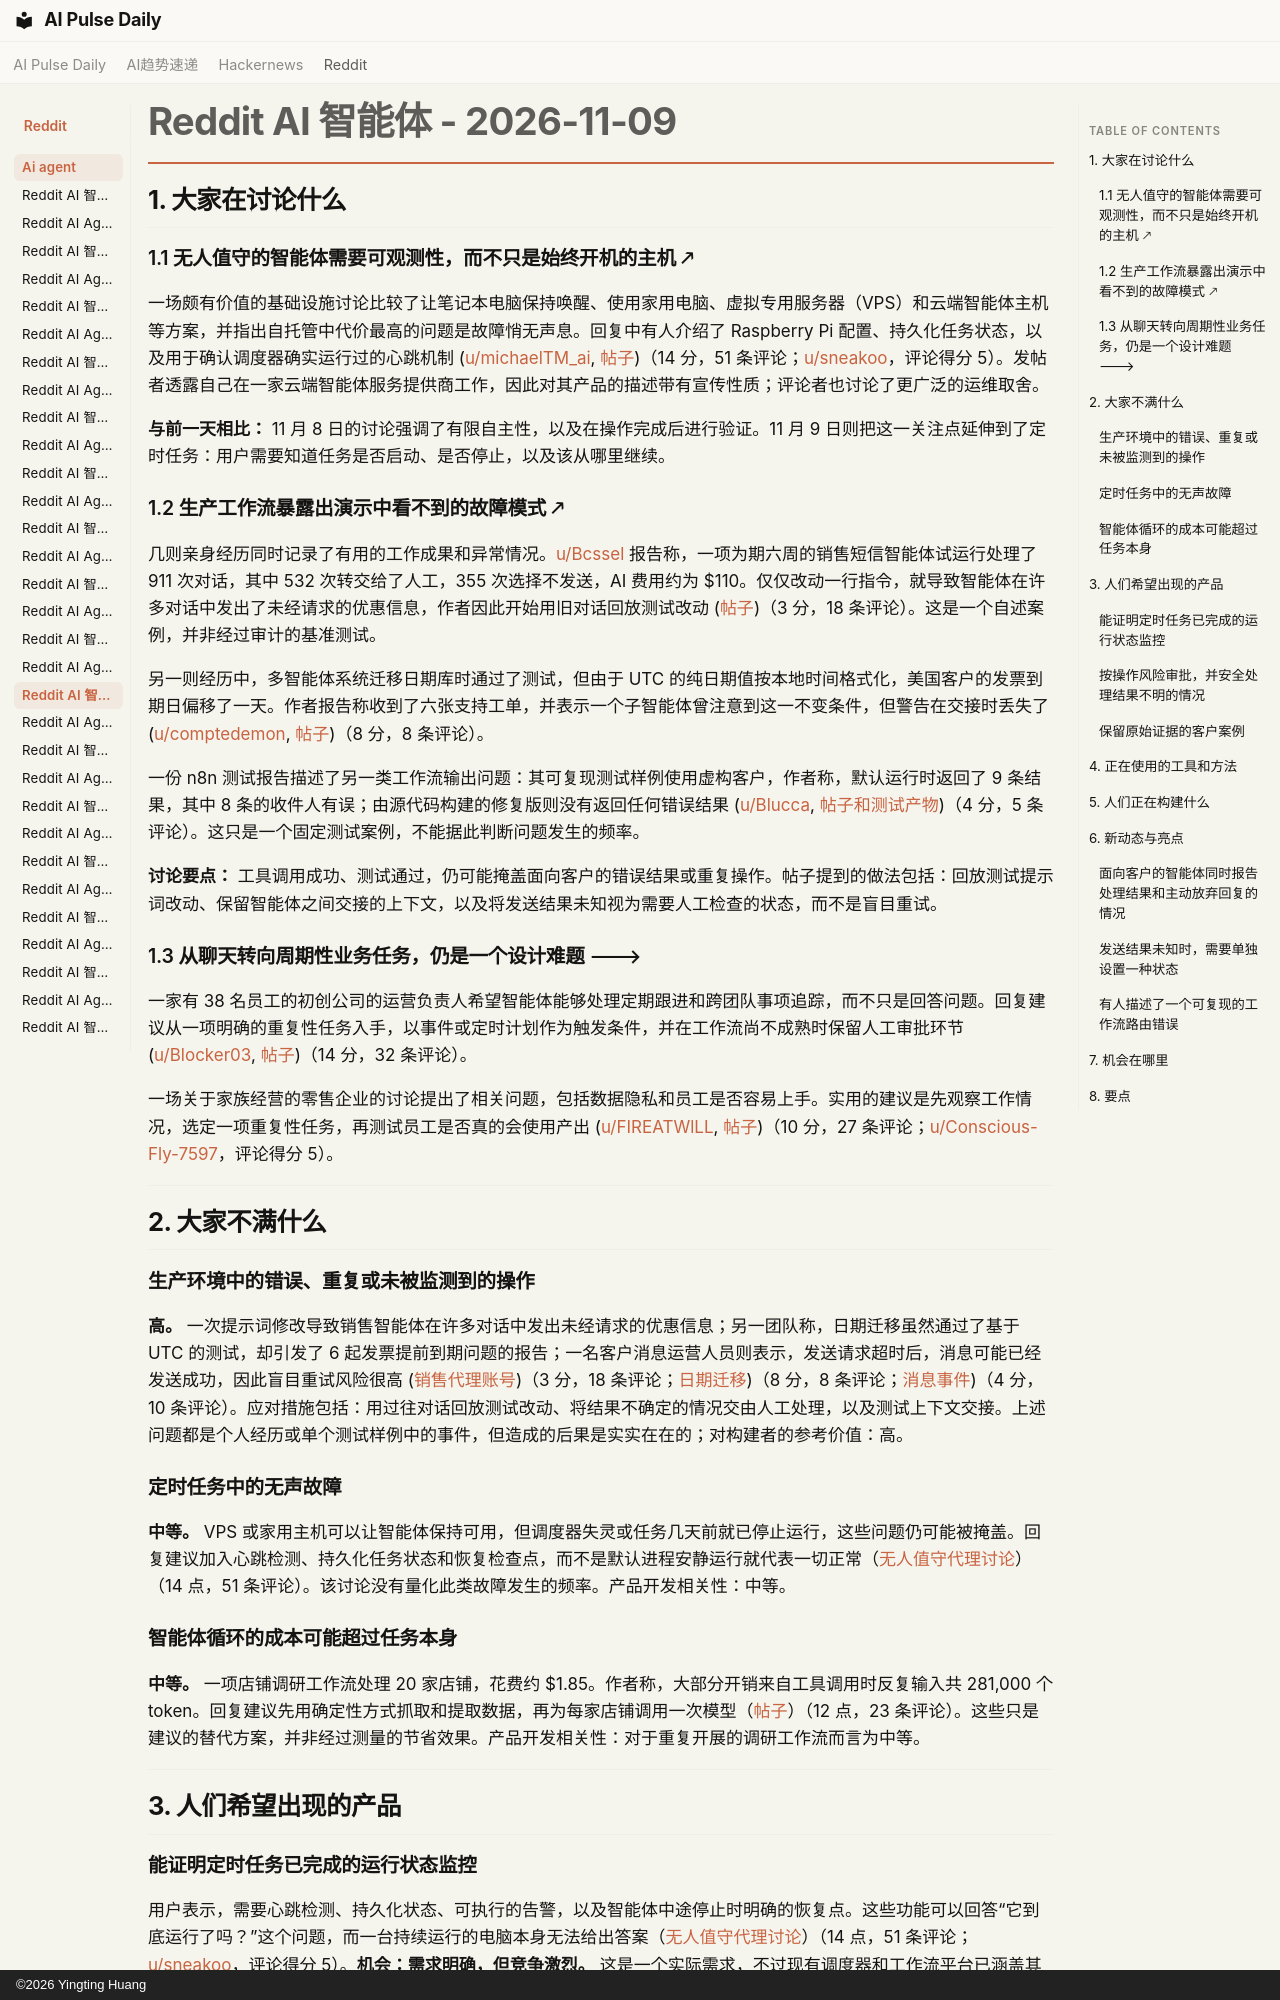

repository: vibewatch/vibewatch.github.io · page: reddit/ai-agent/2026-11-09.zh/index.html · generator: mkdocs · copyright: ©2026 Yingting Huang

# Reddit AI 智能体 - 2026-11-09

## 1. 大家在讨论什么

### 1.1 无人值守的智能体需要可观测性，而不只是始终开机的主机 🡕

一场颇有价值的基础设施讨论比较了让笔记本电脑保持唤醒、使用家用电脑、虚拟专用服务器（VPS）和云端智能体主机等方案，并指出自托管中代价最高的问题是故障悄无声息。回复中有人介绍了 Raspberry Pi 配置、持久化任务状态，以及用于确认调度器确实运行过的心跳机制 ([u/michaelTM_ai](https://www.reddit.com/user/michaelTM_ai), [帖子](https://www.reddit.com/r/AI_Agents/comments/1xr0seb/where_do_your_agents_actually_run_when_your/))（14 分，51 条评论；[u/sneakoo](https://www.reddit.com/user/sneakoo)，评论得分 5）。发帖者透露自己在一家云端智能体服务提供商工作，因此对其产品的描述带有宣传性质；评论者也讨论了更广泛的运维取舍。

**与前一天相比：** 11 月 8 日的讨论强调了有限自主性，以及在操作完成后进行验证。11 月 9 日则把这一关注点延伸到了定时任务：用户需要知道任务是否启动、是否停止，以及该从哪里继续。

### 1.2 生产工作流暴露出演示中看不到的故障模式 🡕

几则亲身经历同时记录了有用的工作成果和异常情况。[u/Bcssel](https://www.reddit.com/user/Bcssel) 报告称，一项为期六周的销售短信智能体试运行处理了 911 次对话，其中 532 次转交给了人工，355 次选择不发送，AI 费用约为 $110。仅仅改动一行指令，就导致智能体在许多对话中发出了未经请求的优惠信息，作者因此开始用旧对话回放测试改动 ([帖子](https://www.reddit.com/r/AI_Agents/comments/1xr6ds4/i_put_an_ai_agent_on_our_sales_texts_911/))（3 分，18 条评论）。这是一个自述案例，并非经过审计的基准测试。

另一则经历中，多智能体系统迁移日期库时通过了测试，但由于 UTC 的纯日期值按本地时间格式化，美国客户的发票到期日偏移了一天。作者报告称收到了六张支持工单，并表示一个子智能体曾注意到这一不变条件，但警告在交接时丢失了 ([u/comptedemon](https://www.reddit.com/user/comptedemon), [帖子](https://www.reddit.com/r/AI_Agents/comments/1xrq5eb/our_datefns_migration_passed_every_test_and/))（8 分，8 条评论）。

一份 n8n 测试报告描述了另一类工作流输出问题：其可复现测试样例使用虚构客户，作者称，默认运行时返回了 9 条结果，其中 8 条的收件人有误；由源代码构建的修复版则没有返回任何错误结果 ([u/Blucca](https://www.reddit.com/user/Blucca), [帖子和测试产物](https://www.reddit.com/r/n8n/comments/1xrul76/once_allruns_nine_returned_items_eight_wrong_http/))（4 分，5 条评论）。这只是一个固定测试案例，不能据此判断问题发生的频率。

**讨论要点：** 工具调用成功、测试通过，仍可能掩盖面向客户的错误结果或重复操作。帖子提到的做法包括：回放测试提示词改动、保留智能体之间交接的上下文，以及将发送结果未知视为需要人工检查的状态，而不是盲目重试。

### 1.3 从聊天转向周期性业务任务，仍是一个设计难题 🡒

一家有 38 名员工的初创公司的运营负责人希望智能体能够处理定期跟进和跨团队事项追踪，而不只是回答问题。回复建议从一项明确的重复性任务入手，以事件或定时计划作为触发条件，并在工作流尚不成熟时保留人工审批环节 ([u/Blocker03](https://www.reddit.com/user/Blocker03), [帖子](https://www.reddit.com/r/AI_Agents/comments/1xrxj92/is_there_an_ai_thatll_actually_do_stuff_for_you/))（14 分，32 条评论）。

一场关于家族经营的零售企业的讨论提出了相关问题，包括数据隐私和员工是否容易上手。实用的建议是先观察工作情况，选定一项重复性任务，再测试员工是否真的会使用产出 ([u/FIREATWlLL](https://www.reddit.com/user/FIREATWlLL), [帖子](https://www.reddit.com/r/AI_Agents/comments/1xr0wkm/how_can_i_make_use_of_ai_for_our_family_business/))（10 分，27 条评论；[u/Conscious-Fly-7597](https://www.reddit.com/user/Conscious-Fly-7597)，评论得分 5）。



---



## 2. 大家不满什么

### 生产环境中的错误、重复或未被监测到的操作

**高。** 一次提示词修改导致销售智能体在许多对话中发出未经请求的优惠信息；另一团队称，日期迁移虽然通过了基于 UTC 的测试，却引发了 6 起发票提前到期问题的报告；一名客户消息运营人员则表示，发送请求超时后，消息可能已经发送成功，因此盲目重试风险很高 ([销售代理账号](https://www.reddit.com/r/AI_Agents/comments/1xr6ds4/i_put_an_ai_agent_on_our_sales_texts_911/))（3 分，18 条评论；[日期迁移](https://www.reddit.com/r/AI_Agents/comments/1xrq5eb/our_datefns_migration_passed_every_test_and/))（8 分，8 条评论；[消息事件](https://www.reddit.com/r/AI_Agents/comments/1xrrtp8/what_broke_when_we_let_ai_agents_answer_real/))（4 分，10 条评论）。应对措施包括：用过往对话回放测试改动、将结果不确定的情况交由人工处理，以及测试上下文交接。上述问题都是个人经历或单个测试样例中的事件，但造成的后果是实实在在的；对构建者的参考价值：高。

### 定时任务中的无声故障

**中等。** VPS 或家用主机可以让智能体保持可用，但调度器失灵或任务几天前就已停止运行，这些问题仍可能被掩盖。回复建议加入心跳检测、持久化任务状态和恢复检查点，而不是默认进程安静运行就代表一切正常（[无人值守代理讨论](https://www.reddit.com/r/AI_Agents/comments/1xr0seb/where_do_your_agents_actually_run_when_your/)）（14 点，51 条评论）。该讨论没有量化此类故障发生的频率。产品开发相关性：中等。

### 智能体循环的成本可能超过任务本身

**中等。** 一项店铺调研工作流处理 20 家店铺，花费约 $1.85。作者称，大部分开销来自工具调用时反复输入共 281,000 个 token。回复建议先用确定性方式抓取和提取数据，再为每家店铺调用一次模型（[帖子](https://www.reddit.com/r/automation/comments/1xrdceg/paying_18_per_shop_for_an_ai_agent_to_call_two/)）（12 点，23 条评论）。这些只是建议的替代方案，并非经过测量的节省效果。产品开发相关性：对于重复开展的调研工作流而言为中等。



---


## 3. 人们希望出现的产品

### 能证明定时任务已完成的运行状态监控

用户表示，需要心跳检测、持久化状态、可执行的告警，以及智能体中途停止时明确的恢复点。这些功能可以回答“它到底运行了吗？”这个问题，而一台持续运行的电脑本身无法给出答案（[无人值守代理讨论](https://www.reddit.com/r/AI_Agents/comments/1xr0seb/where_do_your_agents_actually_run_when_your/)）（14 点，51 条评论；[u/sneakoo](https://www.reddit.com/user/sneakoo)，评论得分 5）。**机会：需求明确，但竞争激烈。** 这是一个实际需求，不过现有调度器和工作流平台已涵盖其中一部分。
